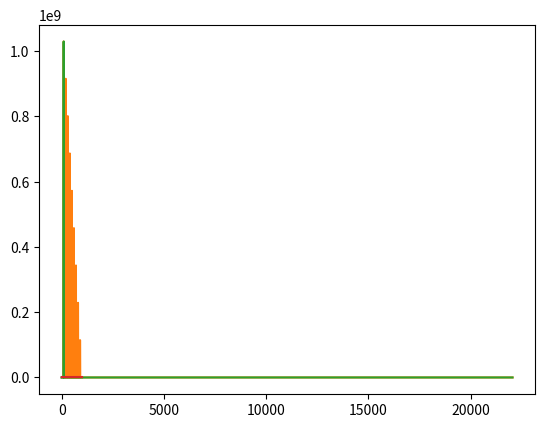

Here is the Python script that generated this plot:
from scipy.fft import irfft
from scipy.fft import rfft, rfftfreq
from scipy.io.wavfile import write
from matplotlib import pyplot as plt
import numpy as np
SAMPLE_RATE = 44100  # Hertz
DURATION = 5  # Seconds


def generate_sine_wave(freq, sample_rate, duration):
    x = np.linspace(0, duration, sample_rate * duration, endpoint=False)
    frequencies = x * freq
    # 2pi because np.sin takes radians
    y = np.sin((2 * np.pi) * frequencies)
    return x, y


# Generate a 2 hertz sine wave that lasts for 5 seconds
x, y = generate_sine_wave(2, SAMPLE_RATE, DURATION)
#plt.plot(x, y)
#plt.show()
mixed_tone =0
for i in range(10):
    _, nice_tone = generate_sine_wave(100*i, SAMPLE_RATE, DURATION)
    nice_tone *=0.1*(10-i)
    mixed_tone += nice_tone


#mixed_tone = nice_tone + noise_tone 


normalized_tone = np.int16((mixed_tone / mixed_tone.max()) * 32767)

plt.plot(normalized_tone[:1000])
plt.show()


# Remember SAMPLE_RATE = 44100 Hz is our playback rate
write("mysinewave.wav", SAMPLE_RATE, normalized_tone)


# Number of samples in normalized_tone
N = SAMPLE_RATE * DURATION
print(SAMPLE_RATE , DURATION)

# Note the extra 'r' at the front
yrf = rfft(normalized_tone)
xrf = rfftfreq(N, 1 / SAMPLE_RATE)
#print(yrf)
#print(xrf)
plt.plot(xrf, np.abs(yrf))
plt.show()

# The maximum frequency is half the sample rate
points_per_freq = len(xrf) / (SAMPLE_RATE / 2)
#print(points_per_freq)
# Our target frequency is 4000 Hz
target_idx = int(points_per_freq * 200)
#print (target_idx)
yrf[target_idx -1:] *=0

plt.plot(xrf, np.abs(yrf))
plt.show()

new_sig = irfft(yrf)

plt.plot(new_sig[:1000])
plt.show()


norm_new_sig = np.int16(new_sig * (32767 / new_sig.max()))

write("clean.wav", SAMPLE_RATE, norm_new_sig)




